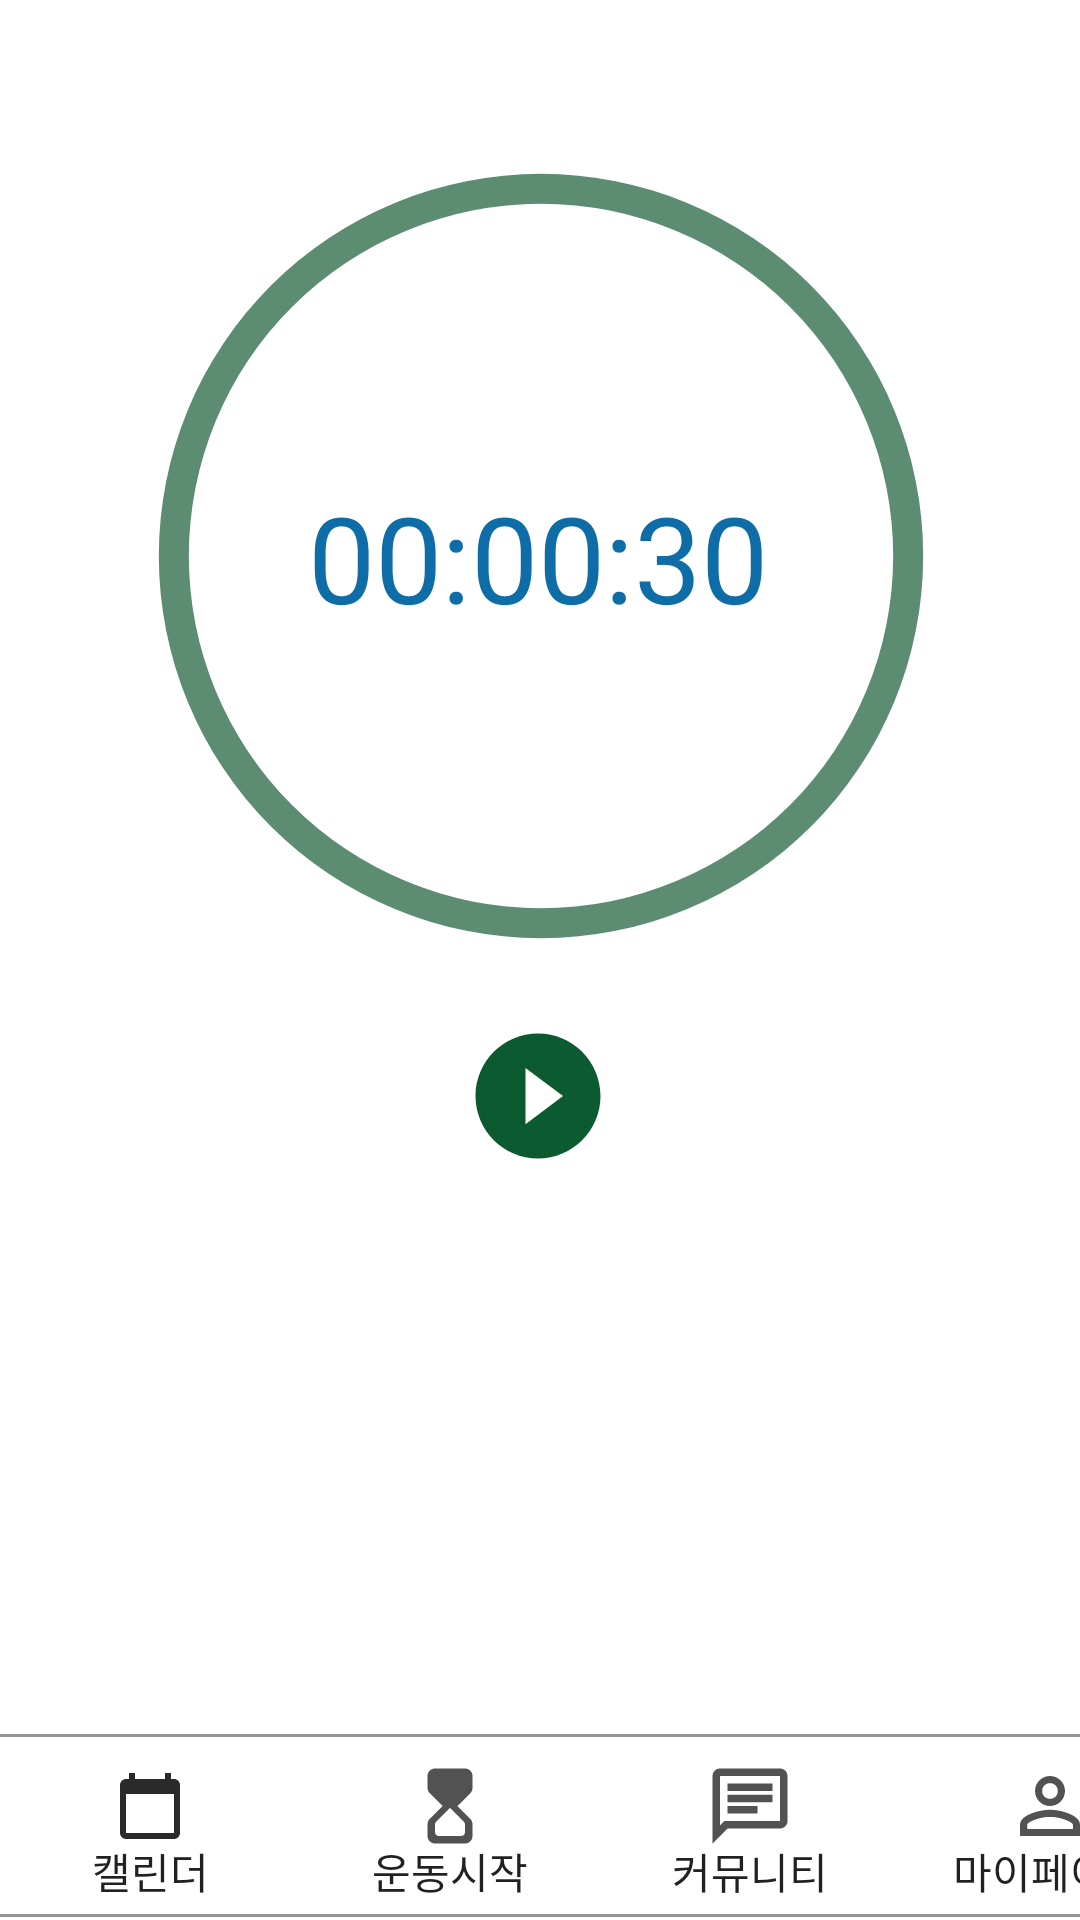

The Android layout XML behind this screen, and the referenced resources:
<!-- AndroidManifest.xml: application theme Theme.MyPT -->
<!-- res/layout/activity_watch.xml -->
<?xml version="1.0" encoding="utf-8"?>
<androidx.constraintlayout.widget.ConstraintLayout xmlns:android="http://schemas.android.com/apk/res/android"
    xmlns:app="http://schemas.android.com/apk/res-auto"
    xmlns:tools="http://schemas.android.com/tools"
    android:layout_width="match_parent"
    android:layout_height="match_parent"
    tools:context=".Watch"
    android:background="#ffffff"
    >

    

    <ProgressBar
        android:id="@+id/progressBarCircle"
        style="?android:attr/progressBarStyleHorizontal"
        android:layout_width="270dp"
        android:layout_height="270dp"
        android:layout_centerInParent="true"
        android:background="@drawable/drawable_circle_inner"
        android:indeterminate="false"
        android:max="100"
        android:progress="100"
        android:progressDrawable="@drawable/drawable_circle_outer"
        android:rotation="-90"
        app:layout_constraintBottom_toBottomOf="parent"
        app:layout_constraintEnd_toEndOf="parent"
        app:layout_constraintHorizontal_bias="0.503"
        app:layout_constraintStart_toStartOf="parent"
        app:layout_constraintTop_toTopOf="parent"
        app:layout_constraintVertical_bias="0.136" />

    <EditText
        android:id="@+id/editTextMinute"
        android:layout_width="wrap_content"
        android:layout_height="wrap_content"
        android:layout_above="@+id/textViewTime"
        android:layout_centerHorizontal="true"
        android:gravity="center"
        android:visibility="invisible"
        android:hint="minute"
        android:text="1"
        android:inputType="number"
        android:maxLength="15"
        android:maxLines="1"
        android:minEms="5"

        android:textColor="#ffffff"
        app:layout_constraintBottom_toTopOf="@+id/textViewTime"
        app:layout_constraintEnd_toEndOf="@+id/progressBarCircle"
        app:layout_constraintStart_toStartOf="@+id/progressBarCircle"
        app:layout_constraintTop_toTopOf="@+id/progressBarCircle"
        app:layout_constraintVertical_bias="0.85" />


    <TextView
        android:id="@+id/textViewTime"
        android:layout_width="wrap_content"
        android:layout_height="wrap_content"
        android:layout_centerInParent="true"
        android:text="00:00:30"
        android:textColor="#0e6ca6"
        android:textSize="40sp"
        app:layout_constraintBottom_toBottomOf="@+id/progressBarCircle"
        app:layout_constraintEnd_toEndOf="@+id/progressBarCircle"
        app:layout_constraintHorizontal_bias="0.491"
        app:layout_constraintStart_toStartOf="@+id/progressBarCircle"
        app:layout_constraintTop_toTopOf="@+id/progressBarCircle"
        app:layout_constraintVertical_bias="0.502" />

    <ImageView
        android:id="@+id/imageViewReset"
        android:layout_width="30dp"
        android:layout_height="30dp"
        android:layout_below="@+id/textViewTime"
        android:layout_centerInParent="true"
        android:src="@drawable/ic_baseline_loop_24"
        android:visibility="gone"
        app:layout_constraintBottom_toBottomOf="@+id/progressBarCircle"
        app:layout_constraintEnd_toEndOf="@+id/progressBarCircle"
        app:layout_constraintStart_toStartOf="@+id/progressBarCircle"
        app:layout_constraintTop_toBottomOf="@+id/textViewTime"
        app:layout_constraintVertical_bias="0.45" />

    <ImageView
        android:id="@+id/imageViewStartStop"
        android:layout_width="50dp"
        android:layout_height="50dp"
        android:layout_below="@+id/progressBarCircle"
        android:layout_centerHorizontal="true"
        android:src="@drawable/ic_baseline_play_circle_filled_24"
        app:layout_constraintBottom_toBottomOf="parent"
        app:layout_constraintEnd_toEndOf="parent"
        app:layout_constraintHorizontal_bias="0.498"
        app:layout_constraintStart_toStartOf="parent"
        app:layout_constraintTop_toBottomOf="@+id/progressBarCircle"

        app:layout_constraintVertical_bias="0.074" />

    <ListView
        android:id="@+id/list_view"
        android:layout_width="270dp"
        android:layout_height="100dp"
        android:layout_centerHorizontal="true"
        android:textColor="#ffffff"
        android:textSize="15sp"

        app:layout_constraintBottom_toTopOf="@+id/nav"
        app:layout_constraintEnd_toEndOf="parent"

        app:layout_constraintStart_toStartOf="parent"

        app:layout_constraintTop_toBottomOf="@+id/imageViewStartStop" />



    /**아래까지 네비입니다잉**/
    <LinearLayout
        android:id="@+id/nav"
        android:layout_width="match_parent"
        android:layout_height="wrap_content"
        android:layout_alignParentBottom="true"
        android:layout_centerHorizontal="true"
        android:orientation="horizontal"
        app:layout_constraintBottom_toBottomOf="parent"
        android:paddingBottom="0dp"
        android:background="@drawable/nav_rectangle"
        tools:ignore="MissingConstraints">

        <Button
            android:id="@+id/btncal"
            android:layout_width="100dp"
            android:layout_height="wrap_content"
            android:layout_marginTop="10dp"
            android:layout_marginBottom="5dp"
            android:layout_alignParentLeft="true"
            android:text="캘린더"
            android:drawablePadding="-5dp"
            android:background="@android:color/transparent"
            android:layout_alignParentBottom="true"
            android:drawableTop="@drawable/btn_cal" />

        <Button
            android:id="@+id/btnstart"
            android:layout_width="100dp"
            android:layout_height="wrap_content"
            android:layout_marginTop="10dp"
            android:layout_marginBottom="5dp"
            android:layout_alignParentLeft="true"
            android:text="운동시작"
            android:drawablePadding="-5dp"
            android:background="@android:color/transparent"
            android:layout_alignParentBottom="true"
            android:drawableTop="@drawable/btn_start" />

        <Button
            android:id="@+id/btncomu"
            android:layout_width="100dp"
            android:layout_height="wrap_content"
            android:layout_marginTop="10dp"
            android:layout_marginBottom="5dp"
            android:layout_alignParentLeft="true"
            android:text="커뮤니티"
            android:drawablePadding="-5dp"
            android:background="@android:color/transparent"
            android:layout_alignParentBottom="true"
            android:drawableTop="@drawable/btn_comu" />

        <Button
            android:id="@+id/btnmy"
            android:layout_width="100dp"
            android:layout_height="wrap_content"
            android:layout_marginTop="10dp"
            android:layout_marginBottom="5dp"
            android:layout_alignParentLeft="true"
            android:text="마이페이지"
            android:drawablePadding="-5dp"
            android:background="@android:color/transparent"
            android:layout_alignParentBottom="true"
            android:drawableTop="@drawable/btn_my" />

    </LinearLayout>

</androidx.constraintlayout.widget.ConstraintLayout>
<!-- resources referenced by this layout -->
<resources>
  <!-- drawable btn_cal (drawable) -->
  <vector android:height="24dp" android:tint="#2B2A2A"
      android:viewportHeight="24" android:viewportWidth="24"
      android:width="24dp" xmlns:android="http://schemas.android.com/apk/res/android">
      <path android:fillColor="@android:color/white" android:pathData="M20,3h-1L19,1h-2v2L7,3L7,1L5,1v2L4,3c-1.1,0 -2,0.9 -2,2v16c0,1.1 0.9,2 2,2h16c1.1,0 2,-0.9 2,-2L22,5c0,-1.1 -0.9,-2 -2,-2zM20,21L4,21L4,8h16v13z"/>
  </vector>
  <!-- drawable btn_comu (drawable) -->
  <vector android:height="30dp" android:tint="#535252"
      android:viewportHeight="24" android:viewportWidth="24"
      android:width="30dp" xmlns:android="http://schemas.android.com/apk/res/android">
      <path android:fillColor="@android:color/white" android:pathData="M4,4h16v12L5.17,16L4,17.17L4,4m0,-2c-1.1,0 -1.99,0.9 -1.99,2L2,22l4,-4h14c1.1,0 2,-0.9 2,-2L22,4c0,-1.1 -0.9,-2 -2,-2L4,2zM6,12h8v2L6,14v-2zM6,9h12v2L6,11L6,9zM6,6h12v2L6,8L6,6z"/>
  </vector>
  <!-- drawable drawable_circle_inner (drawable) -->
  <?xml version="1.0" encoding="utf-8"?>
  <shape xmlns:android="http://schemas.android.com/apk/res/android"
  
      android:innerRadiusRatio="2.3"
      android:shape="ring"
      android:thickness="10dp"
      android:useLevel="false"
      >
  
  </shape>
  <!-- drawable drawable_circle_outer (drawable) -->
  <?xml version="1.0" encoding="utf-8"?>
  <shape xmlns:android="http://schemas.android.com/apk/res/android"
  
      android:innerRadiusRatio="2.3"
      android:shape="ring"
      android:thickness="10dp"
      android:useLevel="true"
      >
      <solid android:color="#5c8c71"/>
  
  </shape>
  <!-- drawable ic_baseline_loop_24 (drawable) -->
  <vector android:height="24dp" android:tint="#0c5a2f"
      android:viewportHeight="24" android:viewportWidth="24"
      android:width="24dp" xmlns:android="http://schemas.android.com/apk/res/android">
      <path android:fillColor="@android:color/white" android:pathData="M12,4L12,1L8,5l4,4L12,6c3.31,0 6,2.69 6,6 0,1.01 -0.25,1.97 -0.7,2.8l1.46,1.46C19.54,15.03 20,13.57 20,12c0,-4.42 -3.58,-8 -8,-8zM12,18c-3.31,0 -6,-2.69 -6,-6 0,-1.01 0.25,-1.97 0.7,-2.8L5.24,7.74C4.46,8.97 4,10.43 4,12c0,4.42 3.58,8 8,8v3l4,-4 -4,-4v3z"/>
  </vector>
  <!-- drawable ic_baseline_play_circle_filled_24 (drawable) -->
  <vector android:height="24dp" android:tint="#0c5a2f"
      android:viewportHeight="24" android:viewportWidth="24"
      android:width="24dp" xmlns:android="http://schemas.android.com/apk/res/android">
      <path android:fillColor="@android:color/white" android:pathData="M12,2C6.48,2 2,6.48 2,12s4.48,10 10,10 10,-4.48 10,-10S17.52,2 12,2zM10,16.5v-9l6,4.5 -6,4.5z"/>
  </vector>
  <!-- drawable nav_rectangle (drawable) -->
  <?xml version="1.0" encoding="utf-8"?>
  <layer-list xmlns:android="http://schemas.android.com/apk/res/android" >
  
      <item
          android:bottom="1dp"
          android:left="-2dp"
          android:right="-2dp"
          android:top="1dp">
          <shape android:shape="rectangle" >
              <stroke
                  android:width="1dp"
                  android:color="#949494" />
  
              <solid android:color="#FFF" />
          </shape>
      </item>
  
  </layer-list>
  <style name="Theme.MyPT" parent="Theme.AppCompat.Light">
          
          <item name="colorPrimary">#37c5f3</item>
          <item name="colorPrimaryVariant">#000000</item>
          <item name="colorOnPrimary">@color/white</item>
          
          <item name="colorSecondary">@color/teal_200</item>
          <item name="colorSecondaryVariant">@color/teal_700</item>
          <item name="colorOnSecondary">@color/black</item>
          
          <item name="android:statusBarColor" tools:targetApi="l">?attr/colorPrimaryVariant</item>
          
      </style>
  <!-- not gathered from this repository: default colours our renderer supplied (Android Studio template values) -->
  <color name="teal_200">#FF03DAC5</color>
  <color name="teal_700">#FF018786</color>
  <color name="black">#FF000000</color>
  <color name="white">#FFFFFFFF</color>
</resources>
